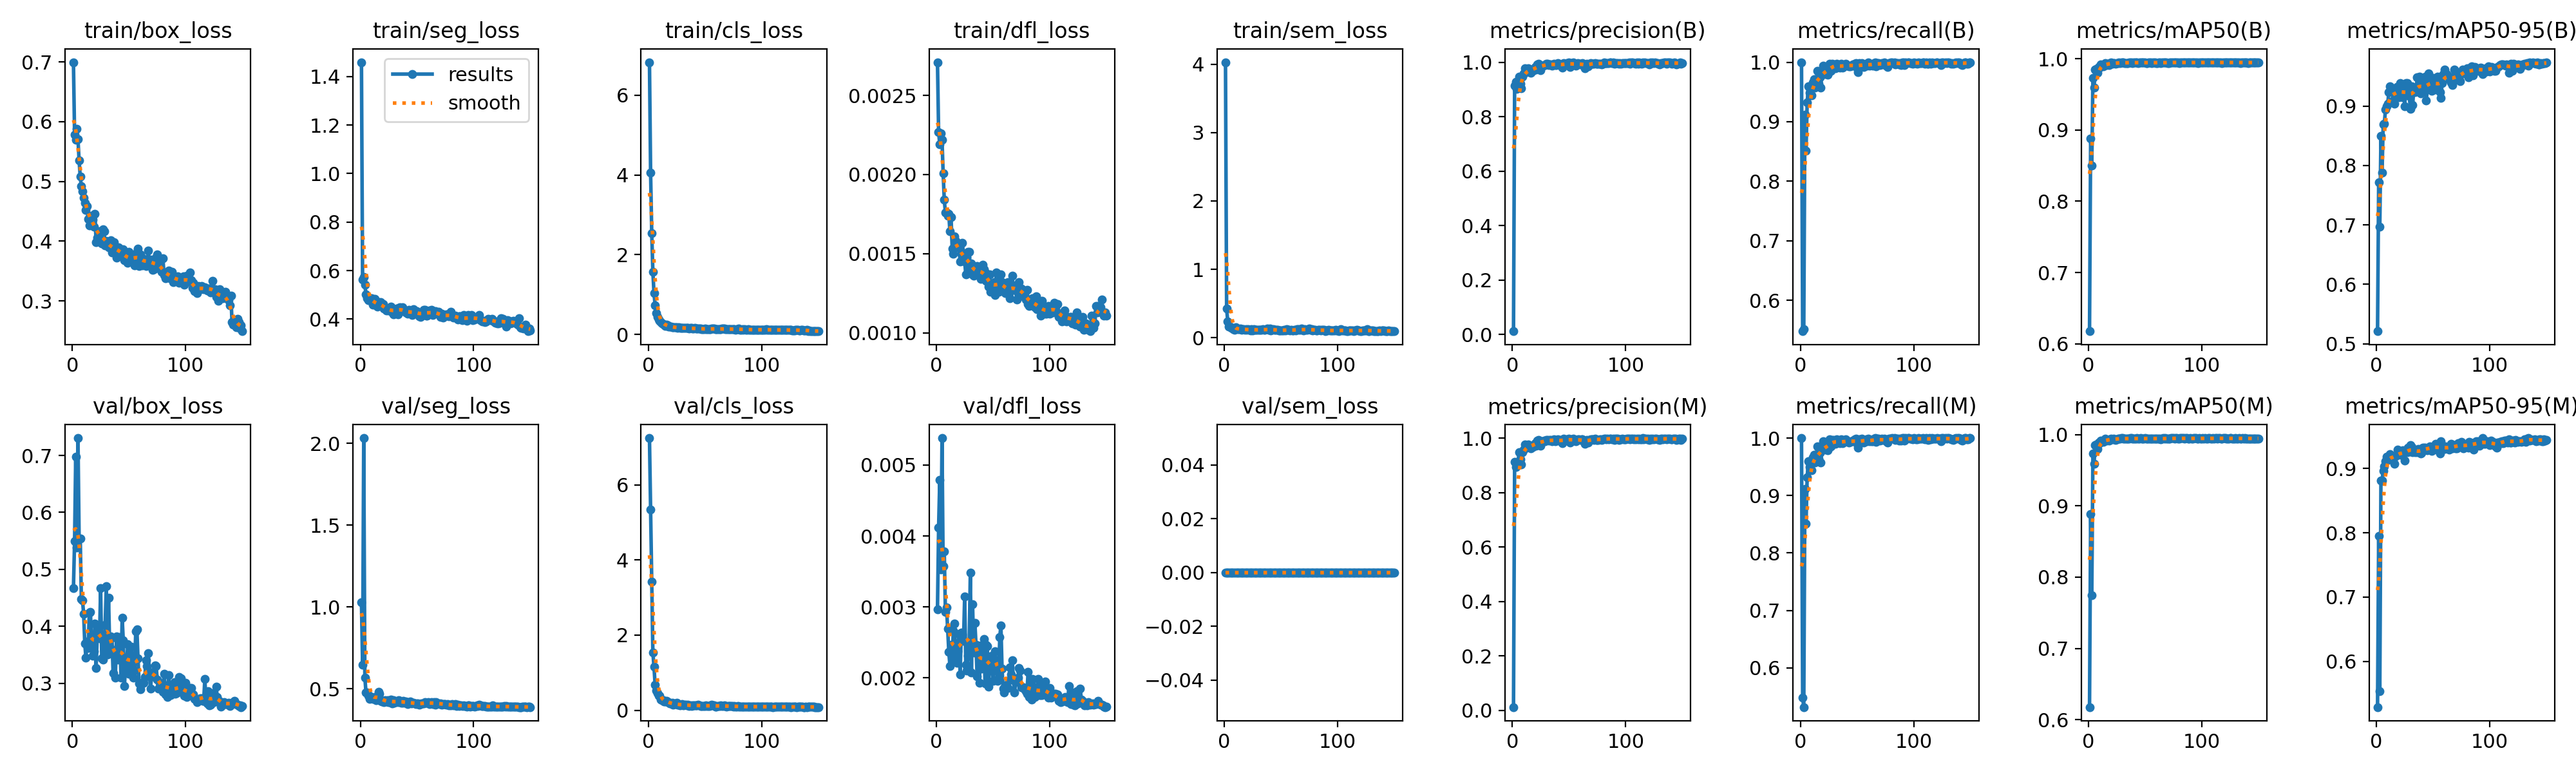

The data file committed next to this chart (first rows):
epoch, time, train/box_loss, train/seg_loss, train/cls_loss, train/dfl_loss, train/sem_loss, metrics/precision(B), metrics/recall(B), metrics/mAP50(B), metrics/mAP50-95(B), metrics/precision(M), metrics/recall(M), metrics/mAP50(M), metrics/mAP50-95(M), val/box_loss, val/seg_loss, val/cls_loss, val/dfl_loss, val/sem_loss, lr/pg0, lr/pg1, lr/pg2
1, 25, 0.6997, 1.459, 6.828, 0.00271, 4.032, 0.01165, 1, 0.6176, 0.5211, 0.01165, 1, 0.6176, 0.5286, 0.4673, 1.031, 7.247, 0.00297, 0, 0.00065, 0.00065, 0.00065
2, 42.17, 0.5783, 0.5636, 4.059, 0.00227, 0.4215, 0.9134, 0.5483, 0.8883, 0.7716, 0.9134, 0.5483, 0.8883, 0.7955, 0.5492, 0.6474, 5.351, 0.00412, 0, 0.001308, 0.001308, 0.001308
3, 59.01, 0.5703, 0.573, 2.542, 0.00219, 0.2402, 0.9279, 0.5522, 0.85, 0.6969, 0.8938, 0.5319, 0.7749, 0.5538, 0.6978, 2.033, 3.43, 0.00479, 0, 0.001957, 0.001957, 0.001957
4, 75.24, 0.5879, 0.5416, 1.572, 0.00226, 0.1592, 0.9025, 0.9118, 0.9734, 0.8495, 0.9025, 0.9118, 0.9734, 0.8812, 0.5383, 0.5706, 1.54, 0.00353, 0, 0.00196, 0.00196, 0.00196
5, 91.62, 0.5703, 0.5021, 1.034, 0.00222, 0.1635, 0.9124, 0.851, 0.9592, 0.7882, 0.9124, 0.851, 0.9592, 0.8815, 0.7306, 0.4787, 1.153, 0.00538, 0, 0.001947, 0.001947, 0.001947
6, 107.9, 0.5352, 0.4854, 0.7365, 0.00201, 0.1414, 0.948, 0.9321, 0.9847, 0.869, 0.948, 0.9321, 0.9847, 0.8968, 0.5546, 0.4781, 0.6731, 0.00357, 0, 0.001934, 0.001934, 0.001934
7, 124.4, 0.5078, 0.4778, 0.5306, 0.00184, 0.1421, 0.9217, 0.9595, 0.9857, 0.87, 0.9217, 0.9595, 0.9857, 0.9032, 0.5544, 0.4596, 0.5261, 0.00378, 0, 0.001921, 0.001921, 0.001921
8, 140.7, 0.4917, 0.4769, 0.4391, 0.00176, 0.1262, 0.9035, 0.9491, 0.9801, 0.8945, 0.9035, 0.9491, 0.9801, 0.9119, 0.4474, 0.4401, 0.4513, 0.00293, 0, 0.001908, 0.001908, 0.001908
9, 157.1, 0.4835, 0.487, 0.3706, 0.00176, 0.1164, 0.948, 0.9559, 0.9884, 0.9002, 0.948, 0.9559, 0.9884, 0.9183, 0.4459, 0.4531, 0.3828, 0.00299, 0, 0.001894, 0.001894, 0.001894
10, 173.3, 0.4729, 0.4865, 0.3482, 0.00174, 0.1484, 0.9585, 0.944, 0.9874, 0.9043, 0.9585, 0.944, 0.9874, 0.9136, 0.4214, 0.4479, 0.3785, 0.00269, 0, 0.001881, 0.001881, 0.001881
11, 189.3, 0.4638, 0.46, 0.306, 0.00175, 0.1335, 0.9771, 0.9664, 0.9918, 0.924, 0.9771, 0.9664, 0.9918, 0.9171, 0.3701, 0.438, 0.2814, 0.00237, 0, 0.001868, 0.001868, 0.001868
12, 205.9, 0.4521, 0.468, 0.2772, 0.00164, 0.124, 0.9639, 0.9714, 0.9909, 0.9336, 0.9639, 0.9714, 0.9909, 0.9226, 0.3446, 0.4387, 0.2618, 0.00217, 0, 0.001855, 0.001855, 0.001855
13, 222.3, 0.4583, 0.4836, 0.2646, 0.00173, 0.1204, 0.9663, 0.9577, 0.9894, 0.9235, 0.9663, 0.9577, 0.9894, 0.92, 0.3736, 0.45, 0.2626, 0.00247, 0, 0.001842, 0.001842, 0.001842
14, 238.4, 0.437, 0.4573, 0.2424, 0.00153, 0.1324, 0.9768, 0.963, 0.9912, 0.9249, 0.9768, 0.963, 0.9912, 0.9191, 0.3621, 0.4303, 0.235, 0.00226, 0, 0.001828, 0.001828, 0.001828
15, 255.1, 0.4267, 0.4502, 0.2195, 0.0015, 0.1095, 0.9718, 0.9859, 0.9939, 0.9097, 0.9718, 0.9859, 0.9939, 0.9145, 0.4243, 0.4566, 0.2312, 0.00267, 0, 0.001815, 0.001815, 0.001815
16, 271.4, 0.4424, 0.4686, 0.2417, 0.00161, 0.1262, 0.9617, 0.9642, 0.9911, 0.9041, 0.9617, 0.9642, 0.9911, 0.9077, 0.4251, 0.4826, 0.2514, 0.00277, 0, 0.001802, 0.001802, 0.001802
17, 287.9, 0.4372, 0.4603, 0.2302, 0.00158, 0.1184, 0.9727, 0.9748, 0.9927, 0.9246, 0.9727, 0.9748, 0.9927, 0.9194, 0.3653, 0.472, 0.215, 0.00231, 0, 0.001789, 0.001789, 0.001789
18, 304.2, 0.4362, 0.4712, 0.2029, 0.00156, 0.1158, 0.9673, 0.9571, 0.9913, 0.9324, 0.9673, 0.9571, 0.9913, 0.9211, 0.3478, 0.4253, 0.2217, 0.00221, 0, 0.001776, 0.001776, 0.001776
19, 320.8, 0.4241, 0.4612, 0.1963, 0.00154, 0.1229, 0.9753, 0.9868, 0.9933, 0.9325, 0.9753, 0.9868, 0.9933, 0.9298, 0.356, 0.4223, 0.1733, 0.00238, 0, 0.001762, 0.001762, 0.001762
20, 337.3, 0.4456, 0.4614, 0.2036, 0.00154, 0.1105, 0.9822, 0.994, 0.9944, 0.9153, 0.9822, 0.994, 0.9944, 0.925, 0.4047, 0.4285, 0.1843, 0.00262, 0, 0.001749, 0.001749, 0.001749
21, 353.6, 0.3978, 0.443, 0.1765, 0.00145, 0.1232, 0.9728, 0.9802, 0.9929, 0.9389, 0.9728, 0.9802, 0.9929, 0.9219, 0.3272, 0.421, 0.1905, 0.00205, 0, 0.001736, 0.001736, 0.001736
22, 369.7, 0.4058, 0.4434, 0.1763, 0.0015, 0.1137, 0.9909, 0.9893, 0.994, 0.923, 0.9909, 0.9893, 0.994, 0.9236, 0.3813, 0.4325, 0.1546, 0.00264, 0, 0.001723, 0.001723, 0.001723
23, 386.2, 0.4166, 0.4351, 0.1797, 0.00157, 0.1082, 0.994, 0.9827, 0.9936, 0.915, 0.994, 0.9827, 0.9936, 0.928, 0.3966, 0.4245, 0.1604, 0.00261, 0, 0.00171, 0.00171, 0.00171
24, 402.5, 0.4138, 0.441, 0.1777, 0.00149, 0.1261, 0.9826, 0.9786, 0.9928, 0.9263, 0.9826, 0.9786, 0.9928, 0.9251, 0.3785, 0.432, 0.1763, 0.00252, 0, 0.001696, 0.001696, 0.001696
25, 418.7, 0.4029, 0.435, 0.1847, 0.00145, 0.1083, 0.9706, 0.983, 0.9935, 0.8999, 0.9706, 0.983, 0.9935, 0.9129, 0.4667, 0.4204, 0.1957, 0.00315, 0, 0.001683, 0.001683, 0.001683
26, 435.4, 0.3962, 0.4368, 0.1681, 0.00137, 0.121, 0.988, 0.9976, 0.994, 0.9382, 0.988, 0.9976, 0.994, 0.928, 0.344, 0.4177, 0.1388, 0.00219, 0, 0.00167, 0.00167, 0.00167
27, 451.8, 0.4197, 0.452, 0.1756, 0.00148, 0.1097, 0.988, 0.9852, 0.9944, 0.9392, 0.988, 0.9852, 0.9944, 0.9258, 0.3417, 0.4356, 0.1416, 0.0021, 0, 0.001657, 0.001657, 0.001657
28, 468.3, 0.4163, 0.4281, 0.1675, 0.00151, 0.1122, 0.9905, 0.997, 0.994, 0.9306, 0.9905, 0.997, 0.994, 0.9323, 0.3571, 0.4126, 0.134, 0.00231, 0, 0.001644, 0.001644, 0.001644
29, 484.7, 0.3933, 0.4189, 0.1587, 0.00151, 0.1096, 0.9889, 0.9964, 0.9946, 0.9173, 0.9889, 0.9964, 0.9946, 0.926, 0.4025, 0.43, 0.1499, 0.00249, 0, 0.00163, 0.00163, 0.00163
30, 501.3, 0.4001, 0.4363, 0.1621, 0.0014, 0.1127, 0.994, 0.9952, 0.9947, 0.8953, 0.994, 0.9952, 0.9947, 0.9366, 0.4706, 0.4159, 0.156, 0.00348, 0, 0.001617, 0.001617, 0.001617
31, 517.7, 0.3952, 0.4401, 0.1597, 0.00144, 0.1158, 0.994, 0.9899, 0.9942, 0.9328, 0.994, 0.9899, 0.9942, 0.934, 0.3504, 0.4203, 0.1284, 0.00208, 0, 0.001604, 0.001604, 0.001604
32, 533.9, 0.3892, 0.4423, 0.1654, 0.00137, 0.1095, 0.9905, 0.9973, 0.9941, 0.9017, 0.9905, 0.9973, 0.9941, 0.9252, 0.45, 0.422, 0.151, 0.00304, 0, 0.001591, 0.001591, 0.001591
33, 550, 0.3902, 0.4207, 0.1626, 0.00136, 0.1168, 0.9919, 0.9929, 0.994, 0.9282, 0.9919, 0.9929, 0.994, 0.9279, 0.3608, 0.4183, 0.1386, 0.00236, 0, 0.001578, 0.001578, 0.001578
34, 566.5, 0.4016, 0.446, 0.1723, 0.00139, 0.1249, 0.992, 0.9917, 0.9941, 0.9237, 0.992, 0.9917, 0.9941, 0.9251, 0.3817, 0.4298, 0.1373, 0.00278, 0, 0.001564, 0.001564, 0.001564
35, 582.7, 0.3813, 0.4498, 0.1649, 0.00139, 0.1099, 0.9881, 0.9912, 0.994, 0.9255, 0.9881, 0.9912, 0.994, 0.9271, 0.3794, 0.4275, 0.1425, 0.00247, 0, 0.001551, 0.001551, 0.001551
36, 599.1, 0.3857, 0.4355, 0.1477, 0.00142, 0.1087, 0.9928, 0.9976, 0.9942, 0.9481, 0.9928, 0.9976, 0.9942, 0.9255, 0.3182, 0.4166, 0.1181, 0.00202, 0, 0.001538, 0.001538, 0.001538
37, 615.4, 0.3978, 0.4497, 0.1585, 0.00141, 0.1193, 0.9952, 0.9907, 0.9948, 0.9313, 0.9952, 0.9907, 0.9948, 0.9303, 0.3581, 0.4145, 0.125, 0.00233, 0, 0.001525, 0.001525, 0.001525
38, 631.6, 0.3894, 0.4349, 0.1599, 0.00138, 0.133, 0.9893, 0.9917, 0.9948, 0.9494, 0.9893, 0.9917, 0.9948, 0.9261, 0.3101, 0.4283, 0.1193, 0.00193, 0, 0.001512, 0.001512, 0.001512
39, 648.2, 0.3726, 0.4328, 0.1441, 0.00134, 0.109, 0.9901, 0.994, 0.9938, 0.9212, 0.9901, 0.994, 0.9938, 0.9233, 0.3819, 0.4159, 0.1351, 0.00246, 0, 0.001498, 0.001498, 0.001498
40, 664.6, 0.3883, 0.4262, 0.1539, 0.00138, 0.131, 0.9964, 0.9974, 0.9943, 0.937, 0.9964, 0.9974, 0.9943, 0.9246, 0.3409, 0.4222, 0.122, 0.00213, 0, 0.001485, 0.001485, 0.001485
41, 681, 0.3897, 0.4284, 0.1579, 0.00143, 0.1034, 0.9914, 0.9952, 0.9945, 0.9275, 0.9914, 0.9952, 0.9945, 0.9323, 0.3574, 0.4204, 0.131, 0.0024, 0, 0.001472, 0.001472, 0.001472
42, 697.5, 0.383, 0.4226, 0.1513, 0.0014, 0.1154, 0.9923, 0.994, 0.9943, 0.9279, 0.9923, 0.994, 0.9943, 0.9324, 0.3808, 0.4093, 0.1339, 0.00255, 0, 0.001459, 0.001459, 0.001459
43, 713.6, 0.3805, 0.4373, 0.1489, 0.00138, 0.1188, 0.9881, 0.9927, 0.9948, 0.9496, 0.9881, 0.9927, 0.9948, 0.9325, 0.3093, 0.4156, 0.1255, 0.00192, 0, 0.001446, 0.001446, 0.001446
44, 730, 0.3776, 0.4247, 0.1464, 0.00133, 0.1154, 0.9812, 0.9932, 0.994, 0.91, 0.9812, 0.9932, 0.994, 0.9294, 0.4151, 0.4225, 0.1517, 0.00247, 0, 0.001432, 0.001432, 0.001432
45, 746.2, 0.3869, 0.4328, 0.1566, 0.00136, 0.1155, 0.997, 0.994, 0.9942, 0.9283, 0.997, 0.994, 0.9942, 0.929, 0.3749, 0.4132, 0.1248, 0.00245, 0, 0.001419, 0.001419, 0.001419
46, 762.3, 0.3683, 0.4158, 0.1418, 0.00129, 0.1107, 0.994, 0.996, 0.9946, 0.9553, 0.994, 0.996, 0.9946, 0.931, 0.2947, 0.414, 0.1045, 0.00188, 0, 0.001406, 0.001406, 0.001406
47, 778.9, 0.3763, 0.4404, 0.1412, 0.00137, 0.1115, 0.9929, 0.9944, 0.9945, 0.9427, 0.9929, 0.9944, 0.9945, 0.9348, 0.3333, 0.4136, 0.1144, 0.00216, 0, 0.001393, 0.001393, 0.001393
48, 795.2, 0.3745, 0.4304, 0.1407, 0.00126, 0.1023, 0.9964, 0.9975, 0.9943, 0.9418, 0.9964, 0.9975, 0.9943, 0.932, 0.3371, 0.4099, 0.1125, 0.00221, 0, 0.00138, 0.00138, 0.00138
49, 811.5, 0.3636, 0.4279, 0.1321, 0.00128, 0.1078, 0.9962, 0.9988, 0.9946, 0.9261, 0.9962, 0.9988, 0.9946, 0.9276, 0.3683, 0.4082, 0.1157, 0.00231, 0, 0.001366, 0.001366, 0.001366
50, 827.7, 0.3819, 0.4319, 0.147, 0.00131, 0.1059, 0.9988, 0.9902, 0.9946, 0.9479, 0.9988, 0.9902, 0.9946, 0.933, 0.3163, 0.4131, 0.1133, 0.00196, 0, 0.001353, 0.001353, 0.001353
51, 844.3, 0.3674, 0.4254, 0.1373, 0.00132, 0.1026, 0.983, 0.9833, 0.9938, 0.9392, 0.983, 0.9833, 0.9938, 0.9346, 0.3393, 0.4108, 0.1338, 0.00216, 0, 0.00134, 0.00134, 0.00134
52, 860.6, 0.3683, 0.4111, 0.1373, 0.00124, 0.0999, 0.9964, 0.9982, 0.9941, 0.9275, 0.9964, 0.9982, 0.9941, 0.9388, 0.3639, 0.405, 0.1189, 0.00238, 0, 0.001327, 0.001327, 0.001327
53, 876.8, 0.3714, 0.4077, 0.1395, 0.00138, 0.1103, 0.9961, 0.9976, 0.9945, 0.941, 0.9961, 0.9976, 0.9945, 0.9359, 0.337, 0.408, 0.113, 0.00216, 0, 0.001314, 0.001314, 0.001314
54, 893.1, 0.3756, 0.424, 0.1343, 0.00129, 0.1081, 0.9979, 0.9988, 0.9945, 0.9498, 0.9979, 0.9988, 0.9945, 0.9328, 0.3099, 0.412, 0.1068, 0.00196, 0, 0.0013, 0.0013, 0.0013
55, 909.5, 0.3599, 0.4223, 0.1401, 0.00126, 0.1249, 0.9915, 0.9952, 0.9945, 0.9446, 0.9915, 0.9952, 0.9945, 0.9279, 0.3221, 0.4107, 0.1211, 0.002, 0, 0.001287, 0.001287, 0.001287
56, 926, 0.3719, 0.4381, 0.1468, 0.00131, 0.1127, 0.9873, 0.9917, 0.9941, 0.924, 0.9873, 0.9917, 0.9941, 0.9234, 0.3908, 0.4129, 0.1419, 0.00258, 0, 0.001274, 0.001274, 0.001274
57, 942.4, 0.382, 0.4386, 0.1525, 0.00137, 0.1138, 0.9929, 0.995, 0.9946, 0.9133, 0.9929, 0.995, 0.9946, 0.943, 0.3951, 0.4178, 0.1325, 0.00274, 0, 0.001261, 0.001261, 0.001261
58, 958.9, 0.3876, 0.4149, 0.1444, 0.00132, 0.1047, 0.9964, 0.9976, 0.9944, 0.9388, 0.9964, 0.9976, 0.9944, 0.9344, 0.3442, 0.4146, 0.1211, 0.00213, 0, 0.001248, 0.001248, 0.001248
59, 975.2, 0.358, 0.4137, 0.131, 0.00129, 0.1098, 0.9952, 0.9944, 0.9942, 0.9543, 0.9952, 0.9944, 0.9942, 0.9319, 0.2994, 0.4169, 0.1037, 0.00185, 0, 0.001234, 0.001234, 0.001234
60, 991.6, 0.378, 0.4278, 0.1408, 0.00131, 0.1033, 0.9929, 0.9993, 0.9941, 0.961, 0.9929, 0.9993, 0.9941, 0.9306, 0.2898, 0.42, 0.1012, 0.0018, 0, 0.001221, 0.001221, 0.001221
... 90 more rows
